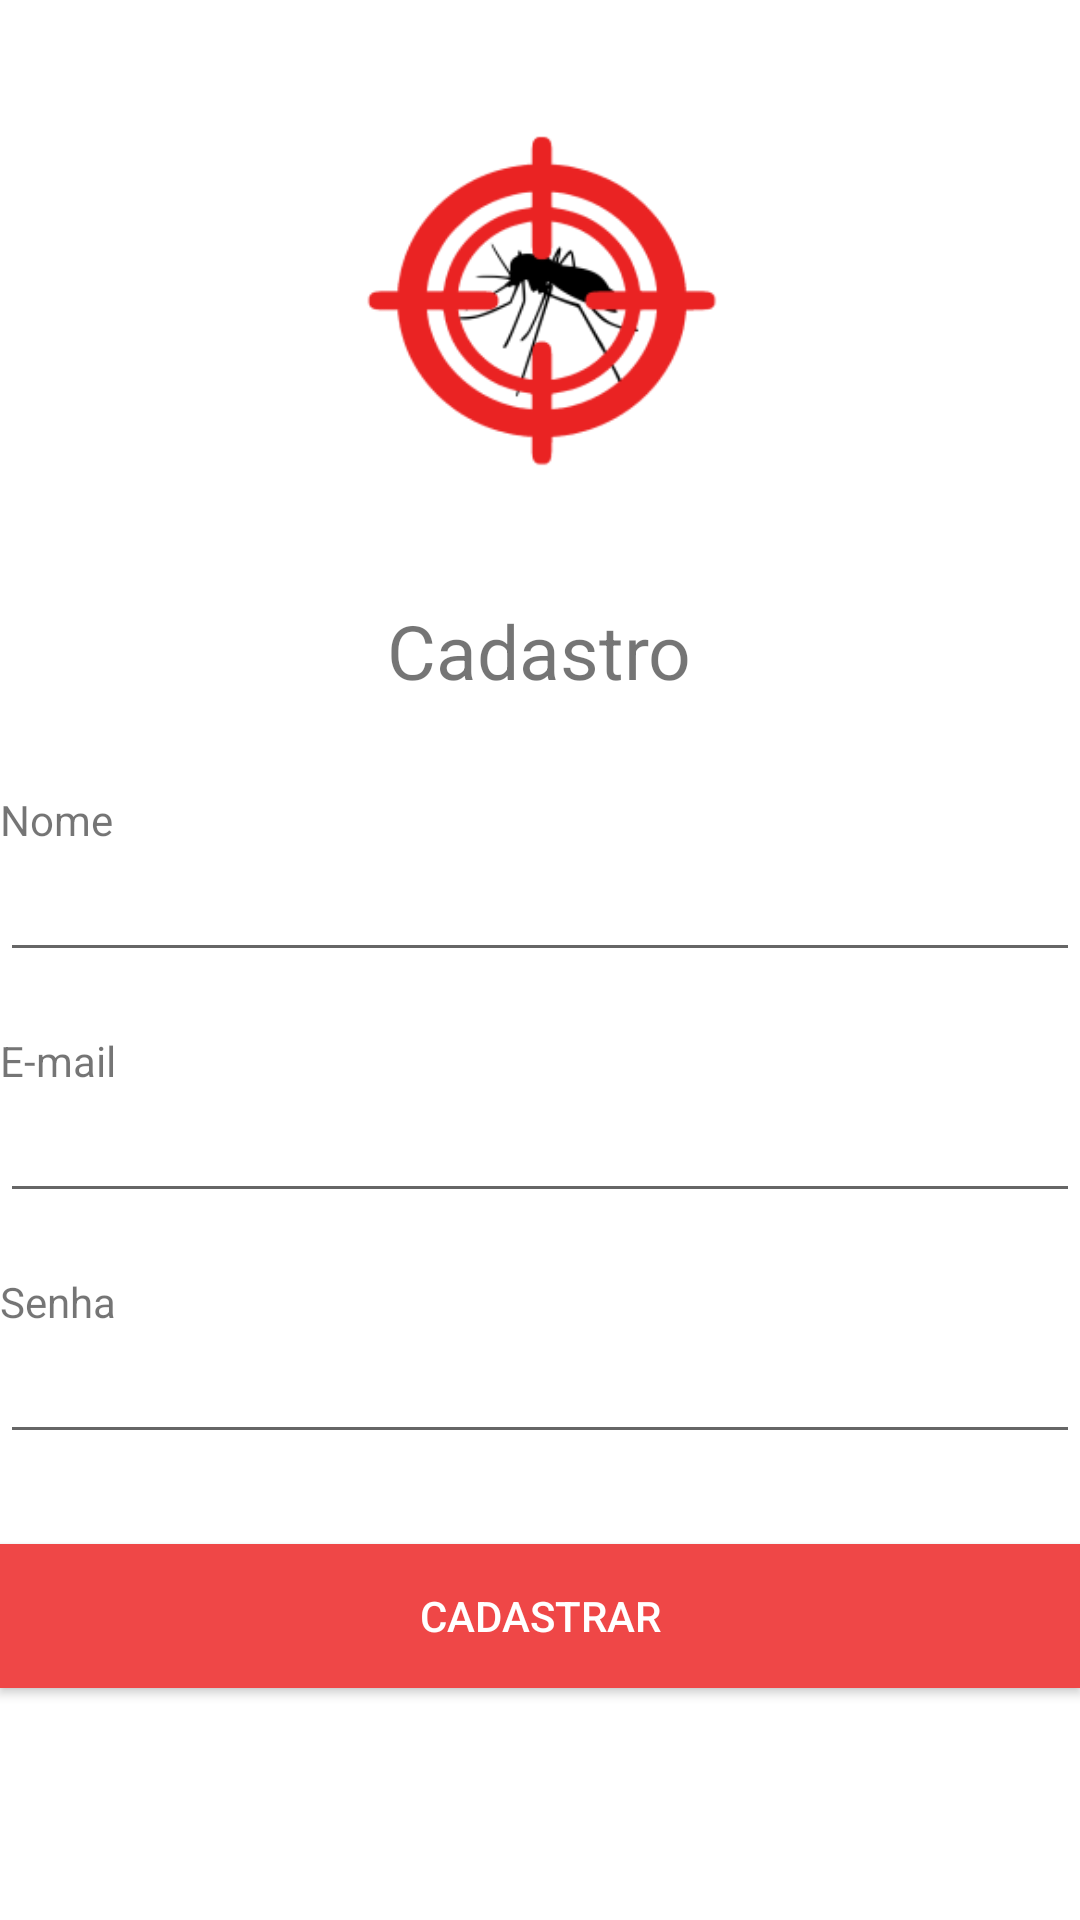

Layout XML and referenced resources for this Android screen:
<!-- AndroidManifest.xml: application theme Theme.AppAlertaAedes -->
<!-- res/layout/activity_register.xml -->
<?xml version="1.0" encoding="utf-8"?>
<LinearLayout xmlns:android="http://schemas.android.com/apk/res/android"
    xmlns:tools="http://schemas.android.com/tools"
    android:layout_width="match_parent"
    android:layout_height="match_parent"
    android:layout_marginLeft="25dp"
    android:layout_marginRight="25dp"
    android:orientation="vertical"
    tools:context=".RegisterActivity">

    <ImageView
        android:id="@+id/image_logo"
        android:layout_width="200dp"
        android:layout_height="200dp"
        android:layout_gravity="center"
        android:src="@mipmap/ic_logo_foreground" />

        <TextView
            android:layout_width="wrap_content"
            android:layout_height="wrap_content"
            android:text="@string/register"
            android:layout_marginBottom="20dp"
            android:layout_gravity="center"
            android:textSize="25sp"/>

        <TextView
            android:layout_width="wrap_content"
            android:layout_height="wrap_content"
            android:text="@string/name"
            android:layout_marginTop="10dp"/>

        <EditText
            android:id="@+id/edit_name"
            android:layout_width="match_parent"
            android:layout_height="wrap_content"
            android:text="" />

        <TextView
            android:layout_width="wrap_content"
            android:layout_height="wrap_content"
            android:layout_marginTop="20dp"
            android:text="@string/email" />

        <EditText
            android:id="@+id/edit_email"
            android:layout_width="match_parent"
            android:layout_height="wrap_content"
            android:text="" />

        <TextView
            android:layout_width="wrap_content"
            android:layout_height="wrap_content"
            android:text="@string/senha"
            android:layout_marginTop="20dp"/>

        <EditText
            android:id="@+id/edit_password"
            android:layout_width="match_parent"
            android:layout_height="wrap_content"
            android:inputType="textPassword"  />

        <Button
            android:id="@+id/button_sing_out"
            android:layout_width="match_parent"
            android:layout_height="wrap_content"
            android:text="Cadastrar"
            android:background="@color/colorSecundary"
            android:layout_marginTop="30dp"
            android:textColor="@color/white"
            android:onClick="home"/>
</LinearLayout>
<!-- resources referenced by this layout -->
<resources>
  <color name="colorSecundary">#EF4747</color>
  <color name="white">#FFFFFFFF</color>
  <!-- mipmap ic_logo_foreground: png bitmap (mipmap-hdpi, 4807 bytes) -->
  <string name="email">E-mail</string>
  <string name="name">Nome</string>
  <string name="register">Cadastro</string>
  <string name="senha">Senha</string>
  <style name="Theme.AppAlertaAedes" parent="Theme.MaterialComponents.DayNight.NoActionBar">
          
          <item name="colorPrimary">@color/colorPrimary</item>
          <item name="colorPrimaryVariant">@color/colorSecundary</item>
          <item name="colorOnPrimary">@color/white</item>
          <item name="colorAccent">@color/colorSecundaryText</item>
          
          <item name="colorSecondary">@color/colorSecundary</item>
          <item name="colorSecondaryVariant">@color/colorSecundary</item>
          <item name="colorOnSecondary">@color/black</item>
          
          <item name="android:statusBarColor" tools:targetApi="l">?attr/colorPrimaryVariant</item>
          
      </style>
  <color name="colorPrimary">#EA2323</color>
  <color name="colorSecundaryText">#757575</color>
  <color name="black">#FF000000</color>
</resources>
